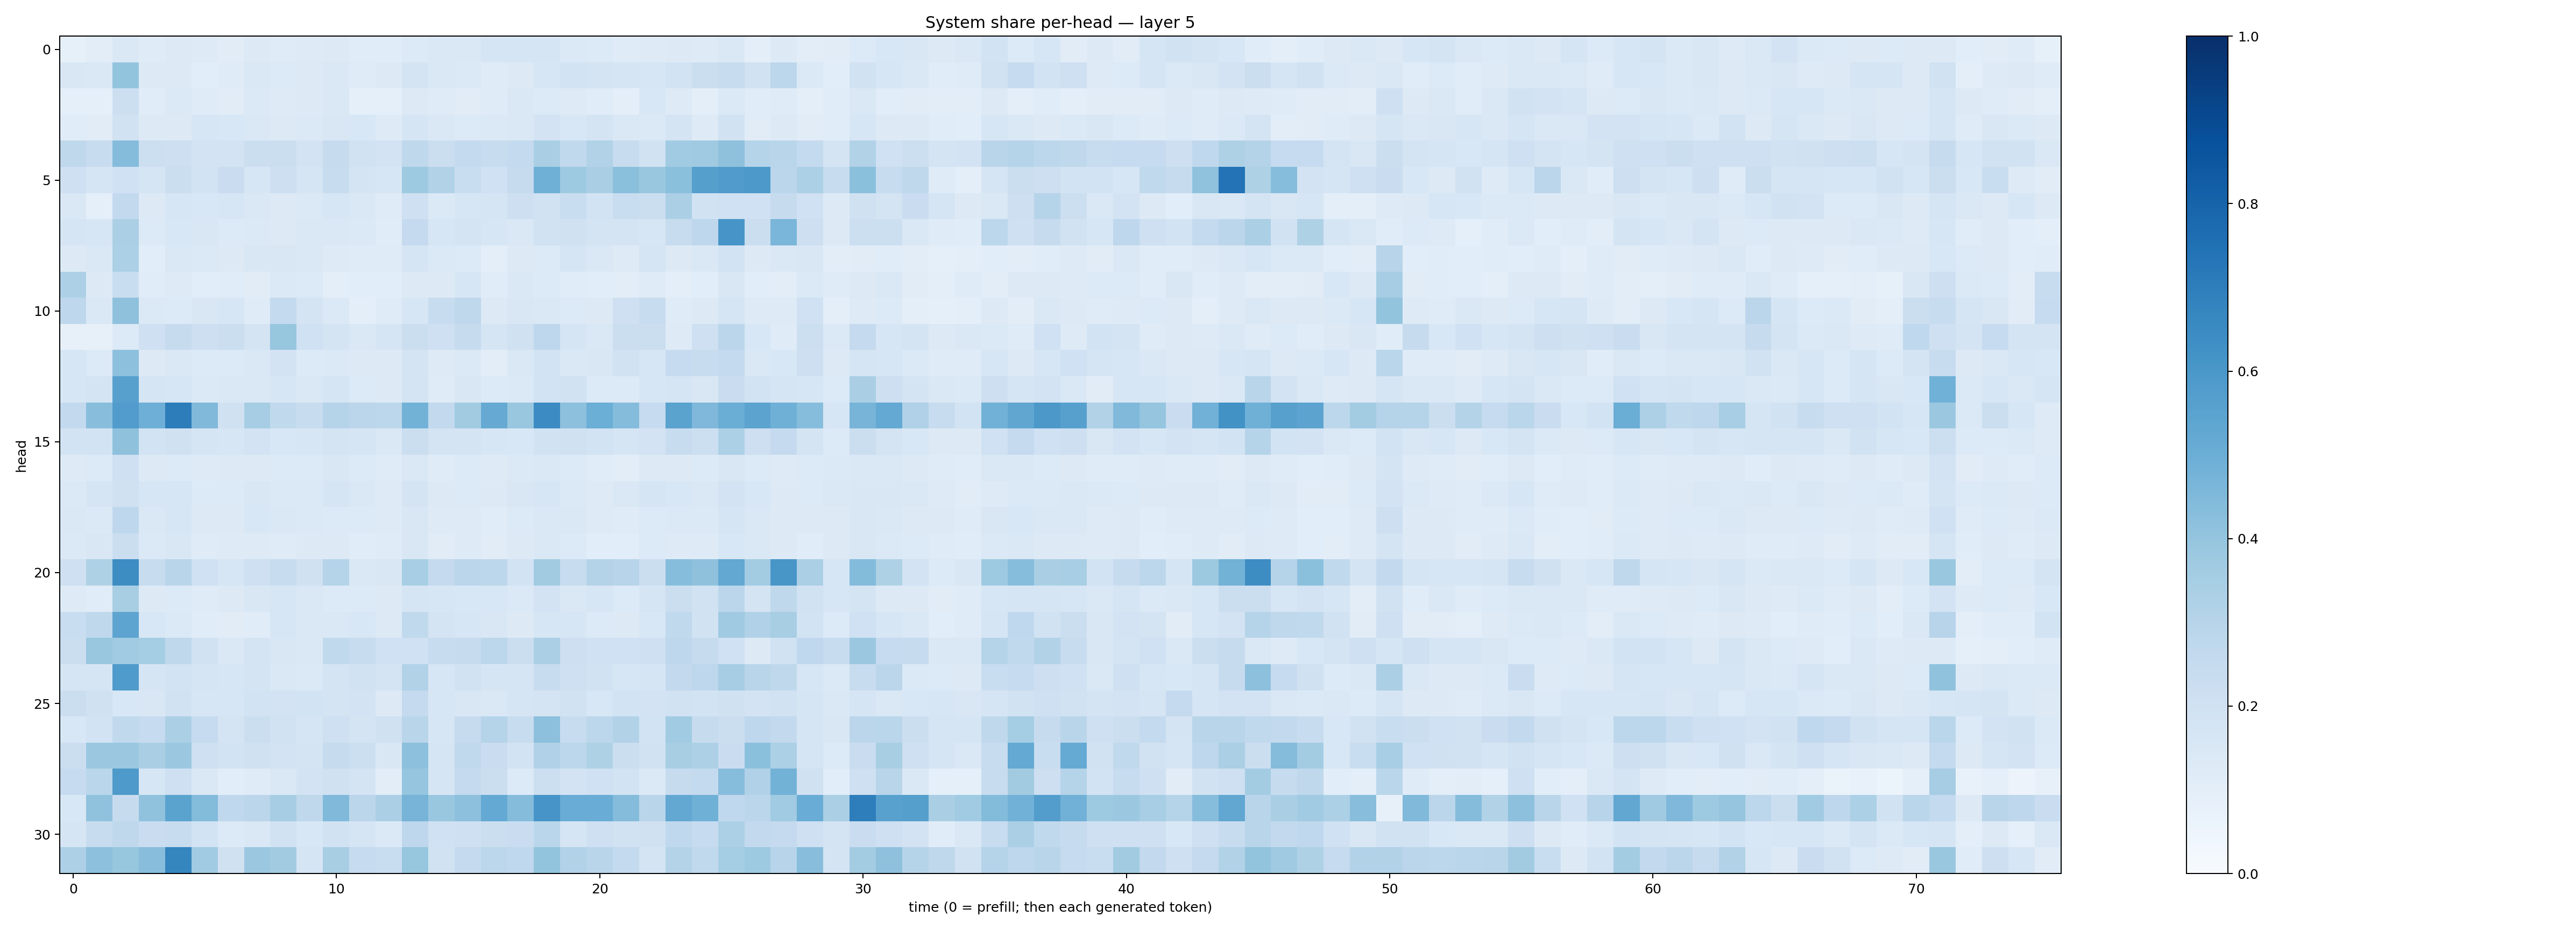

The table this chart was drawn from, first rows:
0.08505214, 0.10337774, 0.14161278, 0.12018246, 0.12541401, 0.12369146, 0.110494606, 0.12592226, 0.11931351, 0.1239904, 0.13226683, 0.115075134, 0.11412655, 0.13403459, 0.1468438, 0.14507385, 0.1661592, 0.17109889, 0.16652639, 0.13745134, 0.13451876, 0.120298035, 0.12165589, 0.13060914
0.1506, 0.1411, 0.4005, 0.1256, 0.1254, 0.1072, 0.1206, 0.1449, 0.1337, 0.1276, 0.1434, 0.1175, 0.1256, 0.1791, 0.1459, 0.137, 0.1187, 0.1289, 0.1593, 0.1868, 0.1773, 0.1718, 0.1609, 0.1866
0.09311, 0.09184, 0.2186, 0.1137, 0.14, 0.1192, 0.1116, 0.14, 0.1247, 0.1321, 0.1435, 0.0934, 0.08836, 0.1257, 0.1189, 0.1111, 0.1182, 0.1412, 0.1359, 0.1224, 0.1155, 0.09384, 0.1525, 0.1215
0.1141, 0.113, 0.1922, 0.1277, 0.1325, 0.1636, 0.1546, 0.1424, 0.1257, 0.1388, 0.1518, 0.1544, 0.1245, 0.1707, 0.1465, 0.1359, 0.1376, 0.1457, 0.1829, 0.1554, 0.1722, 0.1463, 0.1387, 0.1729
0.2716, 0.2406, 0.4374, 0.218, 0.2129, 0.1816, 0.1807, 0.2204, 0.2205, 0.1808, 0.2458, 0.1909, 0.1818, 0.2698, 0.2227, 0.2559, 0.2354, 0.2571, 0.3384, 0.2624, 0.3125, 0.2357, 0.1944, 0.3667
0.2061, 0.1717, 0.1997, 0.1716, 0.2216, 0.1842, 0.2283, 0.1639, 0.2129, 0.1705, 0.2365, 0.1782, 0.1589, 0.3734, 0.3142, 0.2327, 0.1994, 0.2425, 0.4899, 0.3747, 0.3373, 0.4196, 0.3852, 0.4217
0.1433, 0.08878, 0.2579, 0.1255, 0.163, 0.1558, 0.1601, 0.1459, 0.1297, 0.1386, 0.1624, 0.1472, 0.1203, 0.2056, 0.1367, 0.1636, 0.1682, 0.2117, 0.194, 0.2326, 0.1844, 0.2337, 0.2236, 0.335
0.1711, 0.1589, 0.3339, 0.1342, 0.1557, 0.1516, 0.1361, 0.14, 0.1274, 0.1419, 0.1458, 0.1396, 0.1171, 0.2502, 0.1576, 0.1765, 0.1615, 0.1412, 0.1933, 0.1982, 0.1732, 0.1793, 0.1595, 0.2356
0.1304, 0.1411, 0.3292, 0.1069, 0.1481, 0.139, 0.1283, 0.1498, 0.1501, 0.143, 0.122, 0.1179, 0.1207, 0.1713, 0.1376, 0.1359, 0.1007, 0.1312, 0.1361, 0.1679, 0.142, 0.1234, 0.1691, 0.1282
0.3272, 0.1305, 0.2342, 0.1155, 0.1214, 0.108, 0.1148, 0.1103, 0.1381, 0.1338, 0.09851, 0.1091, 0.1072, 0.126, 0.1278, 0.1616, 0.1172, 0.1424, 0.1348, 0.1139, 0.1061, 0.102, 0.1202, 0.09382
0.2753, 0.1476, 0.4103, 0.1395, 0.1351, 0.1497, 0.1625, 0.1193, 0.2548, 0.1753, 0.1391, 0.1006, 0.1199, 0.1575, 0.2358, 0.27, 0.1288, 0.1493, 0.1472, 0.1338, 0.1273, 0.208, 0.24, 0.1202
0.08135, 0.08131, 0.1355, 0.2098, 0.2427, 0.2123, 0.2221, 0.1796, 0.3938, 0.1995, 0.1789, 0.1477, 0.1652, 0.2197, 0.2106, 0.2428, 0.1643, 0.1977, 0.274, 0.1697, 0.1443, 0.2229, 0.225, 0.1245
0.1615, 0.1348, 0.4159, 0.1289, 0.1412, 0.1351, 0.1361, 0.1443, 0.1818, 0.1347, 0.1397, 0.1317, 0.1252, 0.1755, 0.1242, 0.1377, 0.1051, 0.1481, 0.1841, 0.1415, 0.1492, 0.1901, 0.1602, 0.2466
0.1629, 0.1722, 0.561, 0.1659, 0.1622, 0.1403, 0.1459, 0.1426, 0.1583, 0.1474, 0.1653, 0.1341, 0.1318, 0.1773, 0.1203, 0.1505, 0.1363, 0.1385, 0.1851, 0.1941, 0.1365, 0.1335, 0.1566, 0.169
0.2606, 0.4267, 0.5751, 0.4945, 0.7008, 0.4457, 0.1975, 0.3503, 0.2655, 0.2392, 0.3026, 0.2816, 0.2791, 0.4796, 0.2595, 0.3633, 0.5143, 0.3877, 0.6458, 0.4163, 0.4978, 0.4349, 0.2477, 0.5471
0.1837, 0.1843, 0.4103, 0.1854, 0.1988, 0.1697, 0.1627, 0.1805, 0.1547, 0.1602, 0.1754, 0.1691, 0.1482, 0.2232, 0.1732, 0.1738, 0.1603, 0.1555, 0.1901, 0.1986, 0.1858, 0.1704, 0.1819, 0.2357
0.1241, 0.1336, 0.2077, 0.1295, 0.1341, 0.1226, 0.125, 0.1285, 0.1331, 0.1343, 0.149, 0.1337, 0.12, 0.1439, 0.1189, 0.1345, 0.1217, 0.1384, 0.1415, 0.135, 0.1169, 0.1052, 0.1283, 0.1288
0.1373, 0.166, 0.198, 0.1579, 0.1603, 0.136, 0.1347, 0.1505, 0.1381, 0.1395, 0.1655, 0.1412, 0.1249, 0.1771, 0.1283, 0.1366, 0.1262, 0.1501, 0.1564, 0.1394, 0.1247, 0.1479, 0.1673, 0.1548
0.1482, 0.1388, 0.2761, 0.1408, 0.1585, 0.132, 0.1325, 0.154, 0.1441, 0.1368, 0.1355, 0.1331, 0.1212, 0.1503, 0.1214, 0.1246, 0.1145, 0.1342, 0.1473, 0.1427, 0.1225, 0.1174, 0.1329, 0.1376
0.1406, 0.1509, 0.2219, 0.1394, 0.1504, 0.1179, 0.1246, 0.1249, 0.1184, 0.1256, 0.1298, 0.1168, 0.1182, 0.1509, 0.1097, 0.124, 0.113, 0.1252, 0.1478, 0.1354, 0.108, 0.1065, 0.1347, 0.1247
0.2083, 0.3238, 0.6437, 0.2373, 0.2901, 0.2014, 0.1592, 0.2107, 0.2346, 0.1969, 0.302, 0.1446, 0.1492, 0.3466, 0.252, 0.2817, 0.2801, 0.187, 0.36, 0.2378, 0.3074, 0.2937, 0.2254, 0.4312
0.1242, 0.1162, 0.3413, 0.1256, 0.1359, 0.1191, 0.1265, 0.1501, 0.1565, 0.1413, 0.1343, 0.1357, 0.1316, 0.1656, 0.1634, 0.1532, 0.1554, 0.1389, 0.1827, 0.1482, 0.16, 0.1349, 0.1699, 0.2198
0.2317, 0.2731, 0.5419, 0.1537, 0.14, 0.116, 0.1126, 0.1161, 0.1618, 0.148, 0.141, 0.1526, 0.1321, 0.2647, 0.1759, 0.1569, 0.1509, 0.1272, 0.1564, 0.1566, 0.1361, 0.1274, 0.1539, 0.2618
0.2197, 0.3886, 0.3648, 0.3544, 0.2707, 0.1925, 0.1418, 0.1719, 0.1515, 0.1437, 0.2624, 0.2406, 0.2021, 0.2009, 0.238, 0.2427, 0.2792, 0.2258, 0.3353, 0.2148, 0.201, 0.2007, 0.2045, 0.2756
0.1699, 0.1657, 0.584, 0.1667, 0.1867, 0.1706, 0.1598, 0.1764, 0.1464, 0.1387, 0.1796, 0.1889, 0.177, 0.3099, 0.1575, 0.1906, 0.1641, 0.1664, 0.2414, 0.2098, 0.1946, 0.1575, 0.1647, 0.2587
0.2211, 0.1988, 0.153, 0.1504, 0.1953, 0.158, 0.1616, 0.1868, 0.1819, 0.1862, 0.1755, 0.1827, 0.1322, 0.2507, 0.1629, 0.152, 0.1482, 0.1673, 0.1749, 0.1902, 0.1546, 0.1851, 0.1825, 0.1931
0.1533, 0.1848, 0.2633, 0.2492, 0.3351, 0.2466, 0.1761, 0.2211, 0.191, 0.1661, 0.205, 0.1781, 0.1963, 0.2896, 0.1594, 0.2458, 0.3022, 0.238, 0.4148, 0.2361, 0.2796, 0.3096, 0.185, 0.3653
0.2228, 0.3815, 0.3818, 0.3365, 0.3826, 0.2081, 0.184, 0.1987, 0.1812, 0.1783, 0.2455, 0.216, 0.1502, 0.4142, 0.1693, 0.2649, 0.2299, 0.1873, 0.3166, 0.2795, 0.3222, 0.2214, 0.1913, 0.3428
0.2489, 0.286, 0.588, 0.1582, 0.2033, 0.1432, 0.1056, 0.1196, 0.1471, 0.1802, 0.1971, 0.1772, 0.1048, 0.3984, 0.1665, 0.2507, 0.2232, 0.135, 0.2155, 0.1798, 0.2017, 0.1872, 0.1368, 0.2445
0.1548, 0.4073, 0.2431, 0.4078, 0.5476, 0.4407, 0.2677, 0.2837, 0.3502, 0.2714, 0.4487, 0.2821, 0.3356, 0.4696, 0.3854, 0.4162, 0.523, 0.4356, 0.6082, 0.5059, 0.5046, 0.4359, 0.2923, 0.526
0.1642, 0.2375, 0.2725, 0.2268, 0.2354, 0.1843, 0.1367, 0.1469, 0.1948, 0.1561, 0.1883, 0.1653, 0.1389, 0.2758, 0.2002, 0.2052, 0.2208, 0.228, 0.2872, 0.1714, 0.2089, 0.1881, 0.1978, 0.269
0.3261, 0.4172, 0.3919, 0.4276, 0.6707, 0.3656, 0.1983, 0.381, 0.3626, 0.1692, 0.3426, 0.2465, 0.2323, 0.3939, 0.1934, 0.2527, 0.2807, 0.2667, 0.3998, 0.3122, 0.2919, 0.2548, 0.1788, 0.3061
